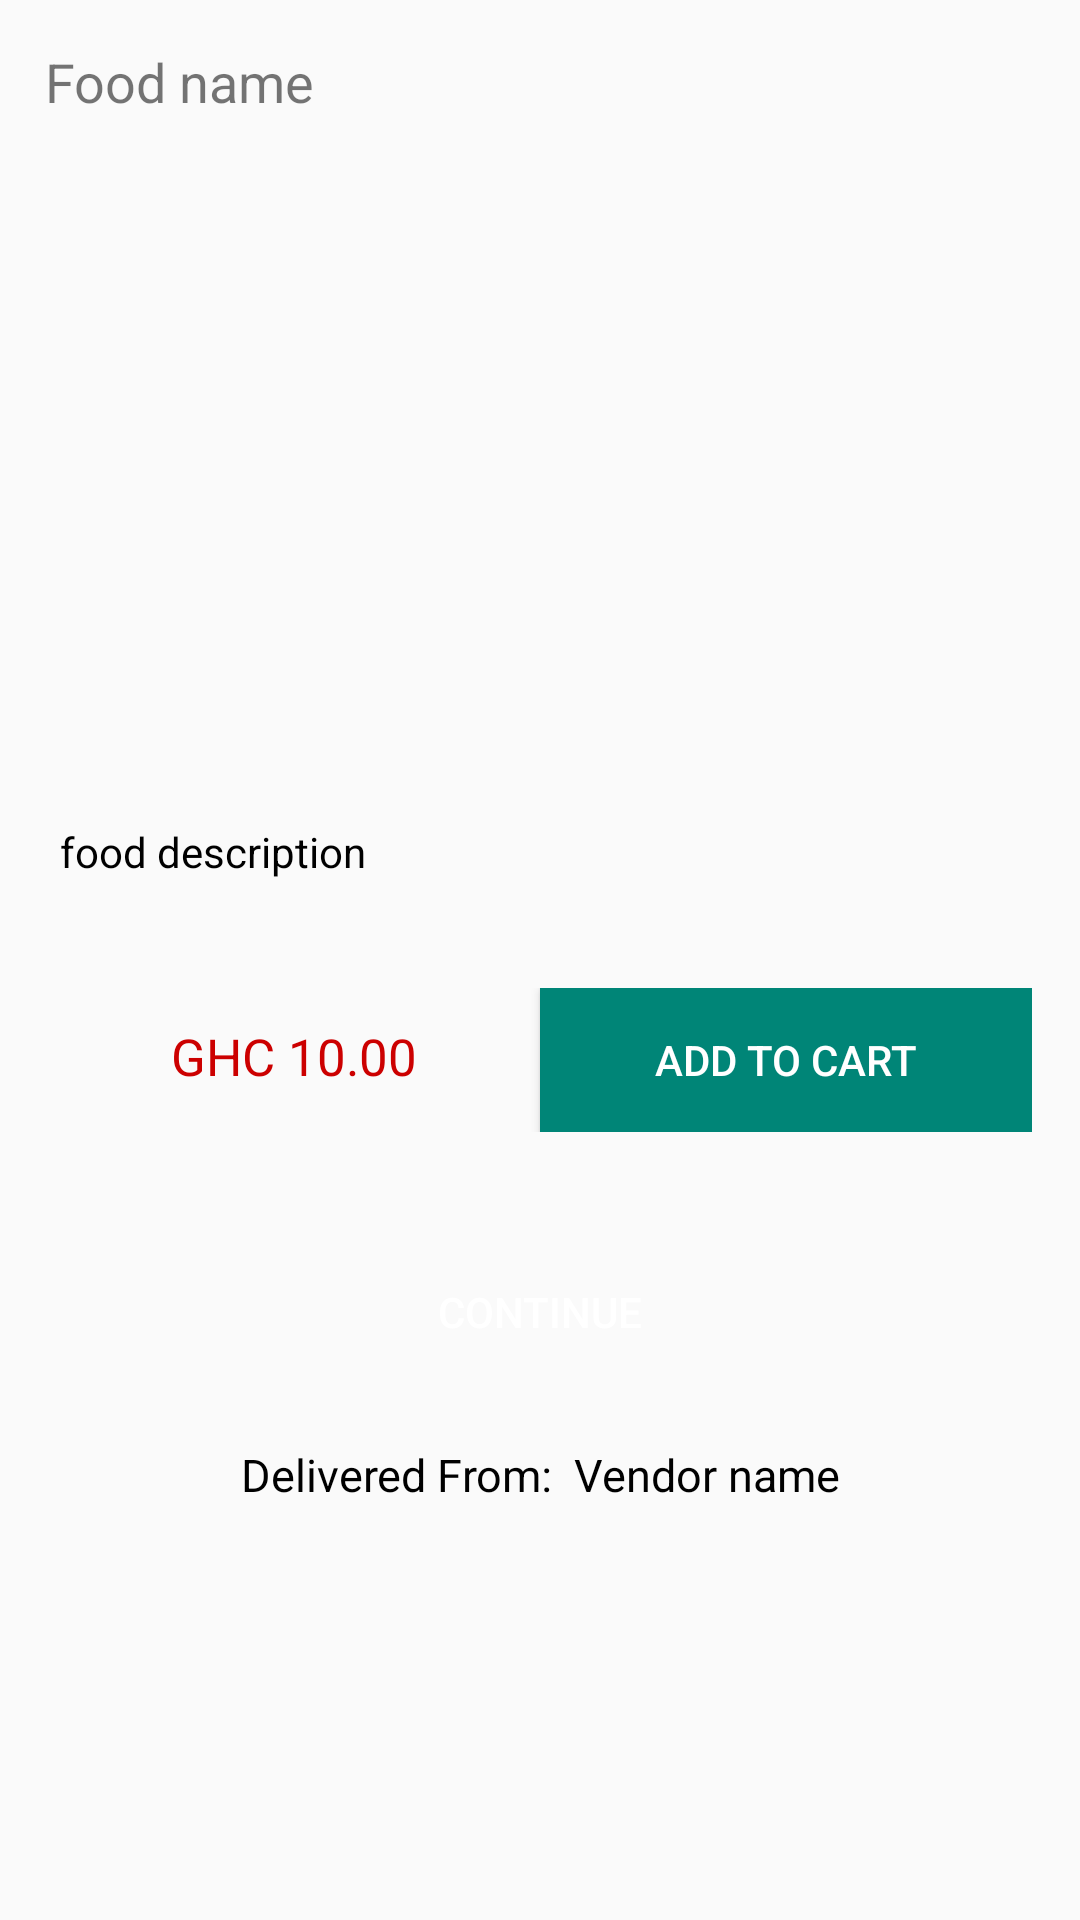

The Android layout XML behind this screen, and the referenced resources:
<!-- AndroidManifest.xml: application theme AppTheme -->
<!-- res/layout/activity_food_details.xml -->
<?xml version="1.0" encoding="utf-8"?>
<LinearLayout xmlns:android="http://schemas.android.com/apk/res/android"
    xmlns:app="http://schemas.android.com/apk/res-auto"
    xmlns:tools="http://schemas.android.com/tools"
    android:layout_width="match_parent"
    android:layout_height="match_parent"
    android:orientation="vertical"
    tools:context=".FoodDetails">

        <TextView
            android:layout_width="match_parent"
            android:layout_height="wrap_content"
            android:text="Food name"
            android:textSize="18sp"
            android:id="@+id/foodnamee"
            android:padding="15dp"
            android:gravity="center_vertical"/>

    <ScrollView
        android:layout_width="match_parent"
        android:layout_height="match_parent">

        <FrameLayout
            android:layout_width="match_parent"
            android:layout_height="wrap_content">

            <LinearLayout
                android:layout_width="match_parent"
                android:layout_height="match_parent"
                android:orientation="vertical">

                <ImageView
                    android:layout_width="match_parent"
                    android:layout_height="200dp"
                    android:adjustViewBounds="true"
                    android:scaleType="centerCrop"
                    android:id="@+id/foodimage"
                    android:src="@drawable/signupbackground"/>

                <TextView
                    android:layout_width="match_parent"
                    android:layout_height="wrap_content"
                    android:text="food description"
                    android:id="@+id/fooddescription"
                    android:textSize="14sp"
                    android:textColor="@android:color/black"
                    android:padding="20sp"/>

                <LinearLayout
                    android:layout_width="match_parent"
                    android:layout_height="wrap_content"
                    android:padding="16sp"
                    android:orientation="horizontal">

                    <TextView
                        android:layout_width="match_parent"
                        android:layout_height="wrap_content"
                        android:text="GHC 10.00"
                        android:layout_weight="1"
                        android:id="@+id/foodprize"
                        android:textColor="@android:color/holo_red_dark"
                        android:gravity="center"
                        android:textSize="17sp"/>

                    <Button
                        android:layout_width="match_parent"
                        android:layout_height="wrap_content"
                        android:text="ADD TO CART"
                        android:id="@+id/foodaddtocart"
                        android:textColor="@android:color/white"
                        android:background="@color/colorPrimary"
                        android:layout_weight="1"
                        android:textSize="14sp"/>
                </LinearLayout>

                <Button
                    android:layout_width="match_parent"
                    android:layout_height="wrap_content"
                    android:background="@drawable/button_background"
                    android:text="CONTINUE"
                    android:textSize="14sp"
                    android:id="@+id/foodcontinue"
                    android:textColor="@android:color/white"
                    android:layout_margin="20sp"/>

                <TextView
                    android:layout_width="match_parent"
                    android:layout_height="wrap_content"
                    android:text="Delivered From:  Vendor name"
                    android:textSize="15sp"
                    android:id="@+id/foodvendorname"
                    android:layout_marginBottom="50dp"
                    android:textColor="@android:color/black"
                    android:gravity="center"/>
            </LinearLayout>

            <ProgressBar
                android:layout_width="match_parent"
                android:layout_height="30dp"
                android:id="@+id/loading"
                android:layout_gravity="center"
                android:visibility="gone"/>
        </FrameLayout>


    </ScrollView>

</LinearLayout>
<!-- resources referenced by this layout -->
<resources>
  <color name="colorPrimary">#008577</color>
  <style name="AppTheme" parent="Theme.AppCompat.Light.DarkActionBar">
          
          <item name="colorPrimary">@color/colorPrimary</item>
          <item name="colorPrimaryDark">@color/colorPrimaryDark</item>
          <item name="colorAccent">@color/colorAccent</item>
  
      </style>
  <color name="colorPrimaryDark">#00574B</color>
  <color name="colorAccent">#D81B60</color>
</resources>
